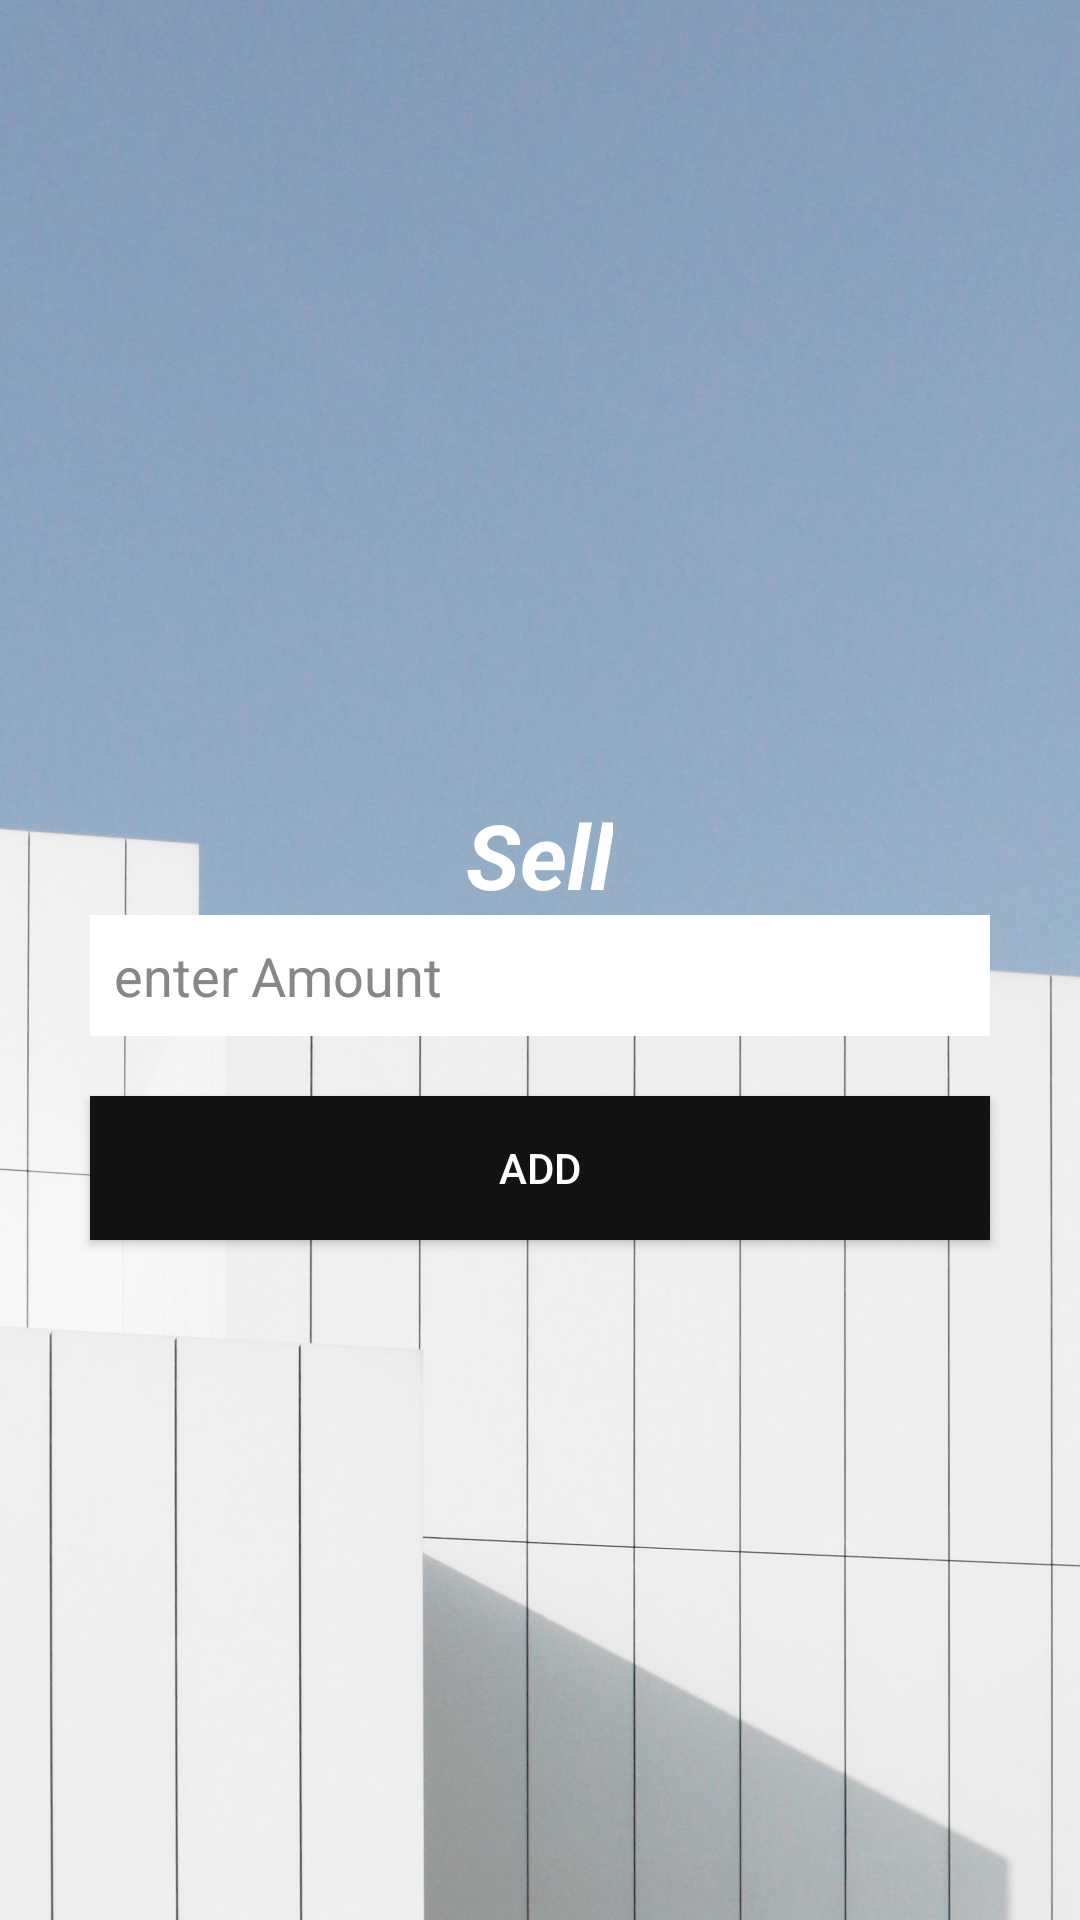

Reconstruct the res/layout file that produces this screen, plus the resources it refers to.
<!-- AndroidManifest.xml: application theme Theme.Vehicleservice -->
<!-- res/layout/activity_sell.xml -->
<?xml version="1.0" encoding="utf-8"?>
<LinearLayout xmlns:android="http://schemas.android.com/apk/res/android"
    xmlns:app="http://schemas.android.com/apk/res-auto"
    xmlns:tools="http://schemas.android.com/tools"
    android:layout_width="match_parent"
    android:layout_height="match_parent"
    android:gravity="center"
    android:background="@drawable/img"
    android:orientation="vertical"
    tools:context=".sell">

    <TextView
        android:id="@+id/textView"
        android:layout_width="wrap_content"
        android:layout_height="wrap_content"
        android:layout_gravity="center"
        android:layout_marginTop="38dp"
        android:text="Sell"

        android:textColor="@color/white"
        android:textSize="30dp"
        android:textStyle="bold|italic" />

    <EditText
        android:id="@+id/ipaddress"
        android:layout_width="match_parent"
        android:layout_height="wrap_content"
        android:layout_marginLeft="30dp"
        android:layout_marginRight="30dp"
        android:layout_marginBottom="10dp"
        android:background="#fff"
        android:ems="10"
        android:hint="enter Amount"
        android:inputType="textPersonName"
        android:padding="8dp"
        android:textColor="#121010"
        android:textColorHint="#878787" />

    <Button
        android:id="@+id/ipbutton"
        android:layout_width="match_parent"
        android:layout_height="wrap_content"
        android:layout_gravity="center"
        android:layout_marginLeft="30dp"
        android:layout_marginTop="10dp"
        android:layout_marginRight="30dp"
        android:background="#131313"
        android:text="Add"
        android:textColor="#FFFFFF" />


</LinearLayout>
<!-- resources referenced by this layout -->
<resources>
  <!-- drawable img: jpg bitmap (drawable-v24, 428110 bytes) -->
  <style name="Theme.Vehicleservice" parent="Theme.MaterialComponents.DayNight.DarkActionBar">
          
          <item name="colorPrimary">@color/purple_500</item>
          <item name="colorPrimaryVariant">@color/purple_700</item>
          <item name="colorOnPrimary">@color/white</item>
          
          <item name="colorSecondary">@color/teal_200</item>
          <item name="colorSecondaryVariant">@color/teal_700</item>
          <item name="colorOnSecondary">@color/black</item>
          
          <item name="android:statusBarColor" tools:targetApi="l">?attr/colorPrimaryVariant</item>
          
      </style>
  <!-- not gathered from this repository: default colours our renderer supplied (Android Studio template values) -->
  <color name="purple_500">#FF6200EE</color>
  <color name="purple_700">#FF3700B3</color>
  <color name="teal_200">#FF03DAC5</color>
  <color name="teal_700">#FF018786</color>
  <color name="black">#FF000000</color>
  <color name="white">#FFFFFFFF</color>
</resources>
